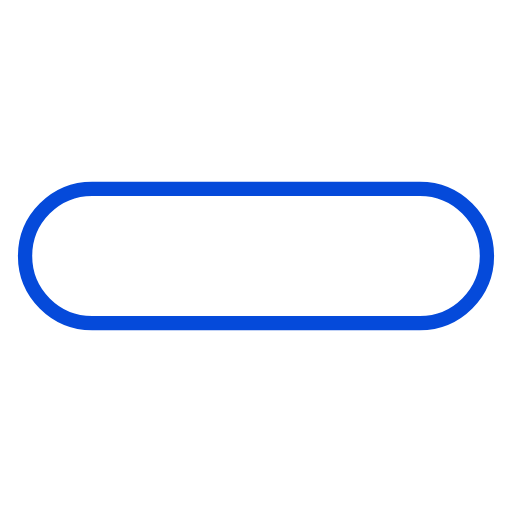
t = 0.00 s
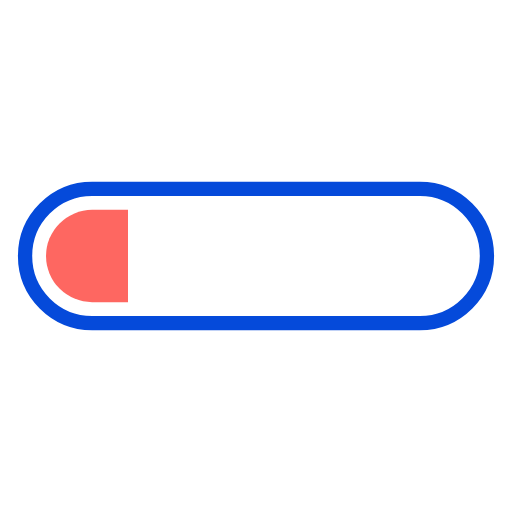
t = 0.13 s
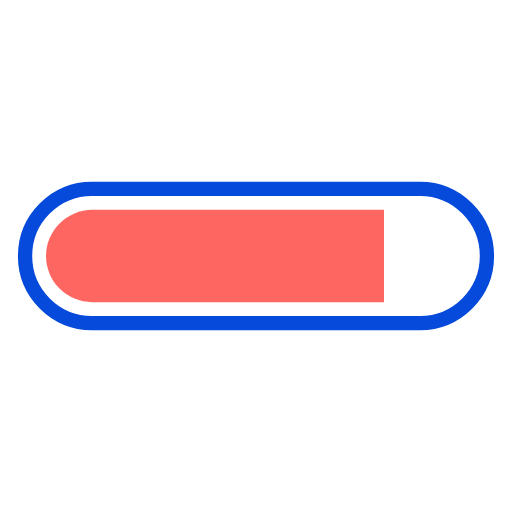
t = 0.38 s
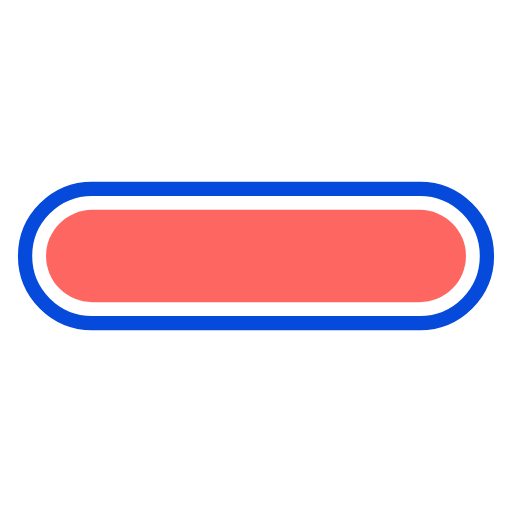
t = 0.50 s
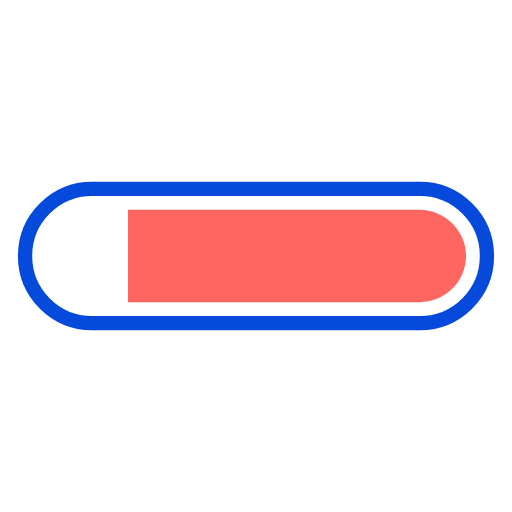
t = 0.63 s
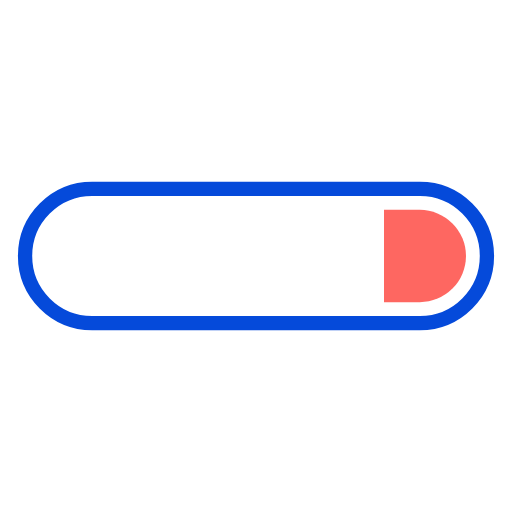
t = 0.88 s

The animated SVG that drew these frames (rendered in a browser with its animation timeline set to each time). Animation: 2 SMIL elements (animate=2); one cycle of 1.00 s, repeats indefinitely.

<svg xmlns="http://www.w3.org/2000/svg" xmlns:xlink="http://www.w3.org/1999/xlink" style="margin:auto;background:#fff;display:block;" width="200px" height="200px" viewBox="0 0 100 100" preserveAspectRatio="xMidYMid">
<defs>
  <clipPath id="progress-cwlx1922nfv-cp" x="0" y="0" width="100" height="100">
    <rect x="0" y="0" width="0" height="100">
      <animate attributeName="width" repeatCount="indefinite" dur="1s" values="0;100;100" keyTimes="0;0.5;1"></animate>
      <animate attributeName="x" repeatCount="indefinite" dur="1s" values="0;0;100" keyTimes="0;0.5;1"></animate>
    </rect>
  </clipPath>
</defs>
<path fill="none" stroke="#054ada" stroke-width="2.79" d="M18 36.895L81.99999999999999 36.895A13.104999999999999 13.104999999999999 0 0 1 95.10499999999999 50L95.10499999999999 50A13.104999999999999 13.104999999999999 0 0 1 81.99999999999999 63.105L18 63.105A13.104999999999999 13.104999999999999 0 0 1 4.895000000000003 50L4.895000000000003 50A13.104999999999999 13.104999999999999 0 0 1 18 36.895 Z"></path>
<path fill="#fe6761" clip-path="url(#progress-cwlx1922nfv-cp)" d="M18 40.99L82 40.99A9.009999999999998 9.009999999999998 0 0 1 91.00999999999999 50L91.00999999999999 50A9.009999999999998 9.009999999999998 0 0 1 82 59.01L18 59.01A9.009999999999998 9.009999999999998 0 0 1 8.990000000000004 50L8.990000000000004 50A9.009999999999998 9.009999999999998 0 0 1 18 40.99 Z"></path>
</svg>
